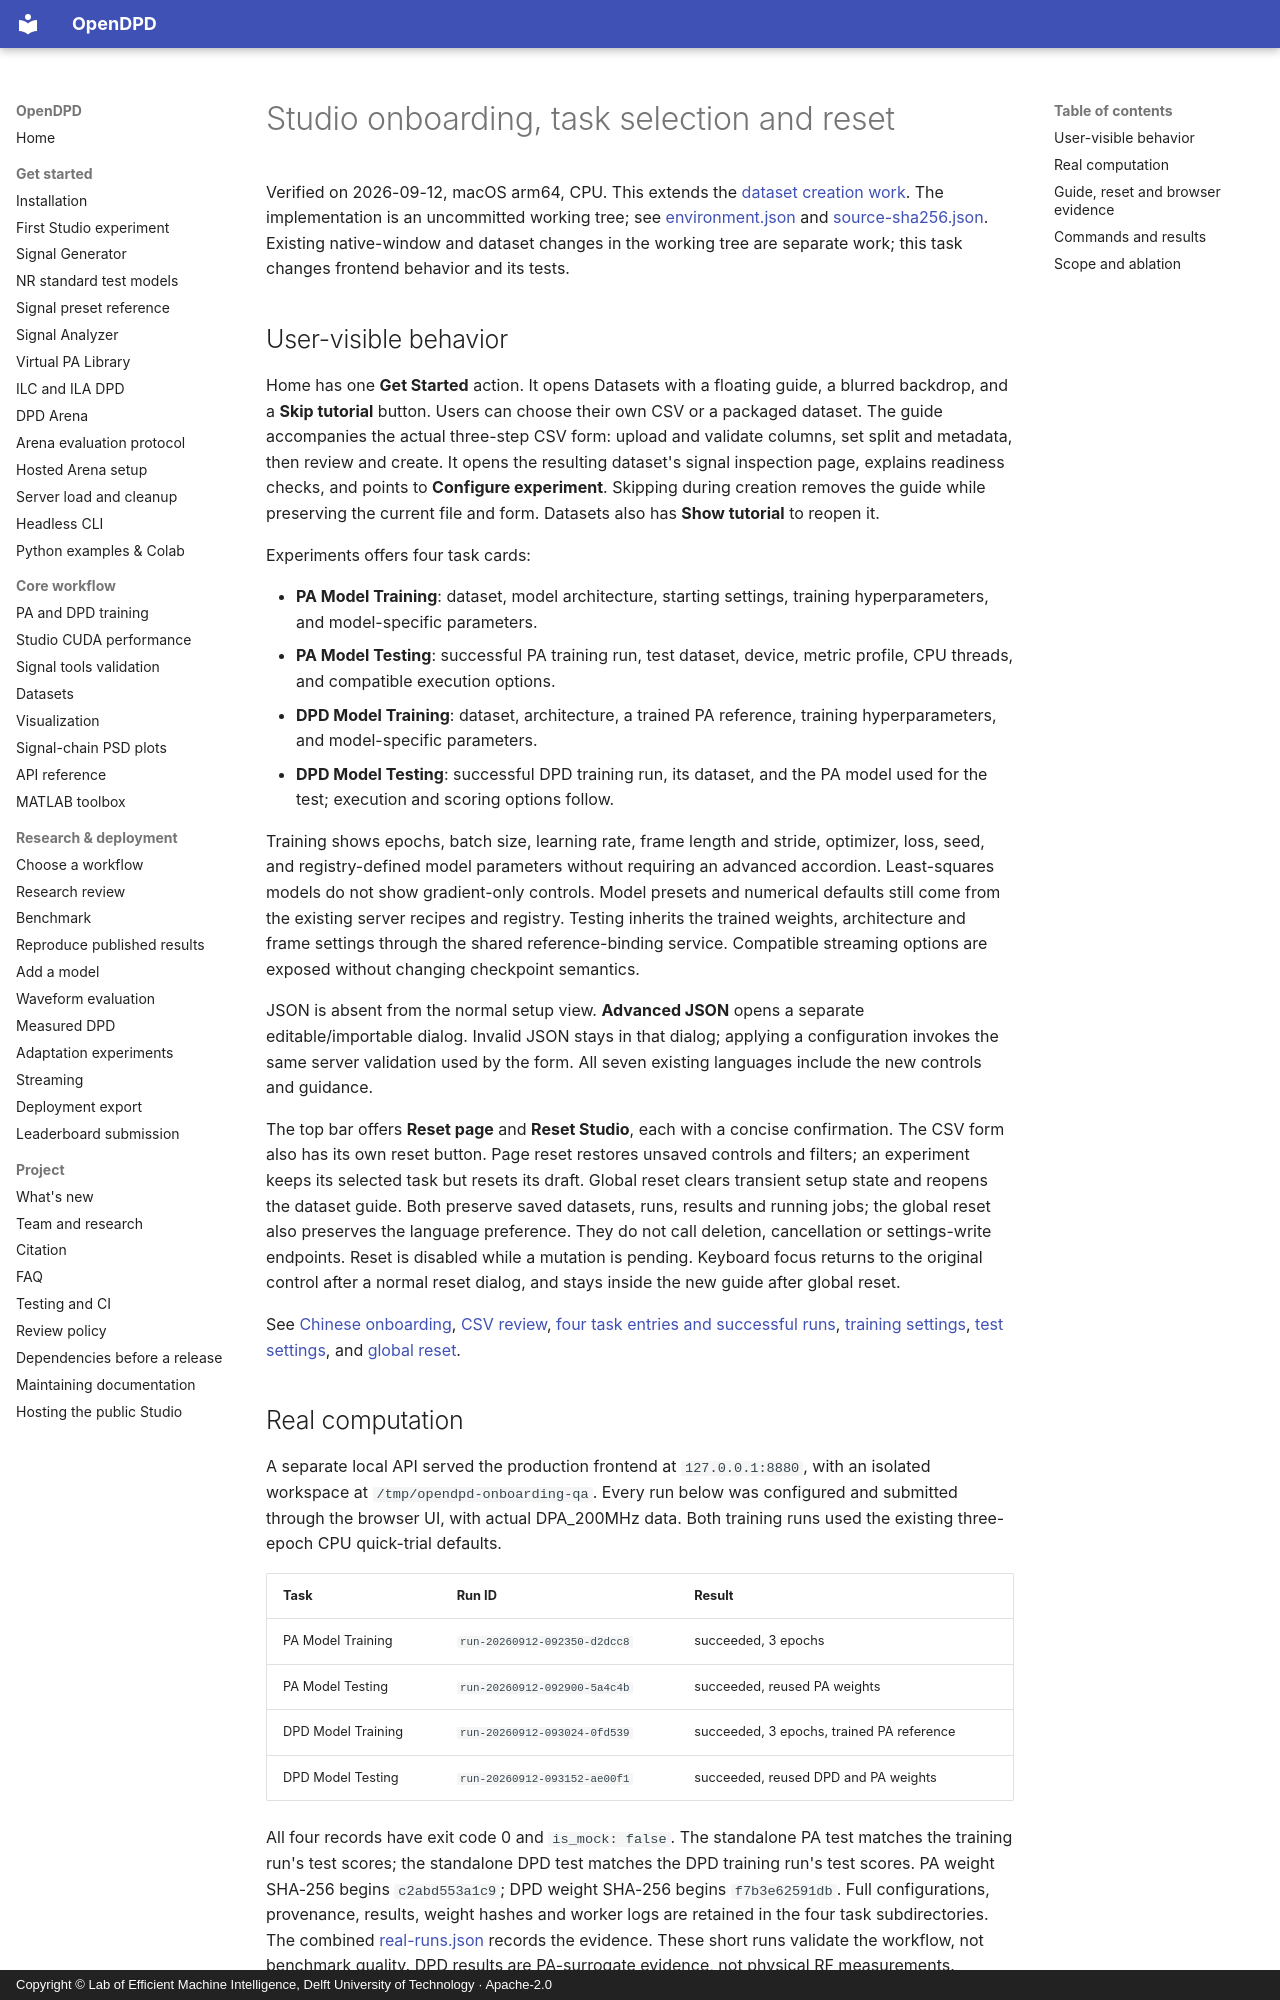

repository: lab-emi/OpenDPD · page: baseline/studio-onboarding-2026-09-12/index.html · generator: mkdocs · copyright: Copyright © Lab of Efficient Machine Intelligence, Delft University of Technology · Apache-2.0

# Studio onboarding, task selection and reset

Verified on 2026-09-12, macOS arm64, CPU. This extends the
[dataset creation work](studio-datasets-2026-09-12.md).
The implementation is an uncommitted working tree; see
[environment.json](studio-onboarding-2026-09-12/environment.json) and
[source-sha256.json](studio-onboarding-2026-09-12/source-sha256.json).
Existing native-window and dataset changes in the working tree are separate
work; this task changes frontend behavior and its tests.

## User-visible behavior

Home has one **Get Started** action. It opens Datasets with a floating guide,
a blurred backdrop, and a **Skip tutorial** button. Users can choose their own
CSV or a packaged dataset. The guide accompanies the actual three-step CSV
form: upload and validate columns, set split and metadata, then review and
create. It opens the resulting dataset's signal inspection page, explains
readiness checks, and points to **Configure experiment**. Skipping during
creation removes the guide while preserving the current file and form.
Datasets also has **Show tutorial** to reopen it.

Experiments offers four task cards:

- **PA Model Training**: dataset, model architecture, starting settings,
  training hyperparameters, and model-specific parameters.
- **PA Model Testing**: successful PA training run, test dataset, device,
  metric profile, CPU threads, and compatible execution options.
- **DPD Model Training**: dataset, architecture, a trained PA reference,
  training hyperparameters, and model-specific parameters.
- **DPD Model Testing**: successful DPD training run, its dataset, and the PA
  model used for the test; execution and scoring options follow.

Training shows epochs, batch size, learning rate, frame length and stride,
optimizer, loss, seed, and registry-defined model parameters without requiring
an advanced accordion. Least-squares models do not show gradient-only controls.
Model presets and numerical defaults still come from the existing server
recipes and registry. Testing inherits the trained weights, architecture and
frame settings through the shared reference-binding service. Compatible
streaming options are exposed without changing checkpoint semantics.

JSON is absent from the normal setup view. **Advanced JSON** opens a separate
editable/importable dialog. Invalid JSON stays in that dialog; applying a
configuration invokes the same server validation used by the form. All seven
existing languages include the new controls and guidance.

The top bar offers **Reset page** and **Reset Studio**, each with a concise
confirmation. The CSV form also has its own reset button. Page reset restores
unsaved controls and filters; an experiment keeps its selected task but resets
its draft. Global reset clears transient setup state and reopens the dataset
guide. Both preserve saved datasets, runs, results and running jobs; the global
reset also preserves the language preference. They do not call deletion,
cancellation or settings-write endpoints. Reset is disabled while a mutation
is pending. Keyboard focus returns to the original control after a normal
reset dialog, and stays inside the new guide after global reset.

See [Chinese onboarding](studio-onboarding-2026-09-12/onboarding-guide-zh-1366.png),
[CSV review](studio-onboarding-2026-09-12/guided-csv-review-1366.png),
[four task entries and successful runs](studio-onboarding-2026-09-12/four-tasks-succeeded-1366.png),
[training settings](studio-onboarding-2026-09-12/pa-training-settings-zh-1920.png),
[test settings](studio-onboarding-2026-09-12/dpd-test-settings-1366.png), and
[global reset](studio-onboarding-2026-09-12/reset-studio-zh-1366.png).
